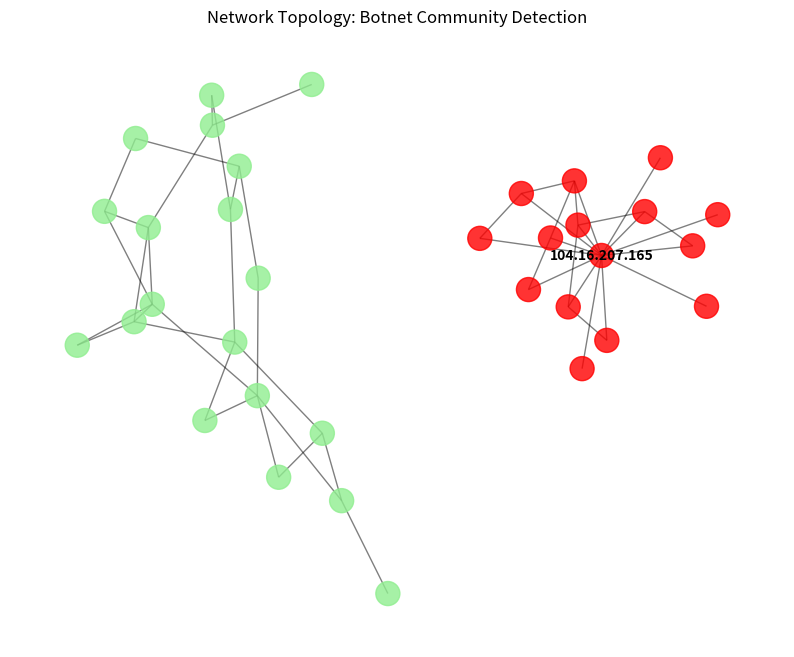

Reproduce this figure in Python.
import networkx as nx
from networkx.algorithms.community import greedy_modularity_communities
import matplotlib.pyplot as plt
import random
import networkx as nx
from networkx.algorithms.community import greedy_modularity_communities
import matplotlib
matplotlib.use('Agg') # Forces matplotlib to render to a file instead of a UI window
import matplotlib.pyplot as plt
import random

print("[*] Initializing Graph Analytics Engine...")
G = nx.Graph()

# 1. Simulate Normal Network Traffic (Random, loose connections)
print("[*] Ingesting normal background traffic logs...")
normal_ips = [f"192.168.1.{i}" for i in range(1, 20)]
for _ in range(30):
    src = random.choice(normal_ips)
    dst = random.choice(normal_ips)
    if src != dst:
        G.add_edge(src, dst)

# 2. Simulate Botnet Traffic (Command & Control Star Topology)
# A single C2 server controlling multiple infected bot machines
print("[*] Ingesting suspicious distributed traffic (simulated botnet)...")
c2_server = "104.16.207.165" # Using an IP from your MapReduce baseline
bot_ips = [f"10.0.0.{i}" for i in range(1, 15)]

# The bots communicate with the C2 server
for bot in bot_ips:
    G.add_edge(bot, c2_server)
    
# Some bots communicate with each other (peer-to-peer mesh)
for _ in range(10):
    G.add_edge(random.choice(bot_ips), random.choice(bot_ips))

print(f"\n[+] Network Graph Built: {G.number_of_nodes()} Nodes (IPs) and {G.number_of_edges()} Edges (Connections).")

# 3. Perform Community Detection
print("\n[*] Running Community Detection Algorithm (Greedy Modularity)...")
communities = list(greedy_modularity_communities(G))

print(f"[+] Detected {len(communities)} distinct sub-networks (communities).")

# 4. Analyze Results and Flag Botnets
botnet_community = None
for i, community in enumerate(communities):
    print(f"\n--- Community {i + 1} ---")
    print(f"Size: {len(community)} nodes")
    
    # If the C2 server is in this community, flag it
    if c2_server in community:
        botnet_community = community
        print(f"[CRITICAL] Command & Control Server ({c2_server}) found in this cluster!")
        print(f"[ALERT] Flagging {len(community) - 1} connected IPs as compromised bots.")
    else:
        print("[OK] Normal traffic cluster.")

# 5. Visualize the Topology
print("\n[*] Generating Topology Visualization...")
plt.figure(figsize=(10, 8))

# Assign colors: Red for the botnet, Green for normal traffic
node_colors = []
for node in G.nodes():
    if botnet_community and node in botnet_community:
        node_colors.append('red')
    else:
        node_colors.append('lightgreen')

# Draw the graph
pos = nx.spring_layout(G, k=0.15, iterations=20)
nx.draw_networkx_nodes(G, pos, node_color=node_colors, node_size=300, alpha=0.8)
nx.draw_networkx_edges(G, pos, width=1.0, alpha=0.5)

# Only label the C2 server for clarity
labels = {c2_server: c2_server}
nx.draw_networkx_labels(G, pos, labels, font_size=10, font_weight="bold")

plt.title("Network Topology: Botnet Community Detection")
plt.axis("off")

# Save the plot instead of trying to open a window
output_image = "botnet_topology.png"
plt.savefig(output_image, format="PNG", dpi=300)
print(f"[+] Network topology mapped and saved as '{output_image}'.")
